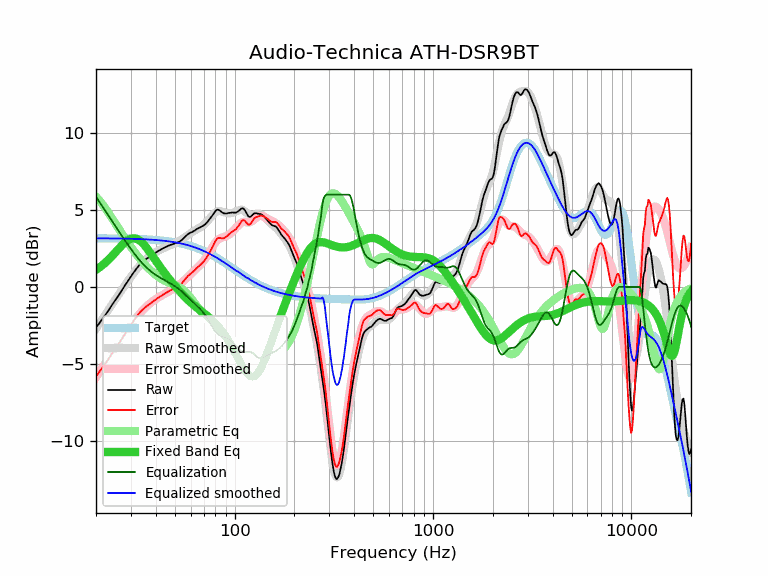

The table this chart was drawn from, first rows:
frequency, raw, error, smoothed, error_smoothed, equalization, parametric_eq, equalized_raw, equalized_smoothed, target
20, -2.65, -5.81, -2.70, -5.86, 5.86, 1.12, 3.22, 3.16, 3.16
21, -2.28, -5.44, -2.29, -5.45, 5.45, 1.31, 3.18, 3.16, 3.16
22, -1.92, -5.08, -1.90, -5.06, 5.06, 1.52, 3.14, 3.16, 3.16
23, -1.57, -4.72, -1.52, -4.68, 4.68, 1.75, 3.12, 3.16, 3.16
24, -1.20, -4.35, -1.16, -4.32, 4.32, 1.99, 3.12, 3.16, 3.16
25, -0.86, -4.01, -0.82, -3.97, 3.97, 2.24, 3.12, 3.15, 3.15
26, -0.55, -3.70, -0.49, -3.64, 3.64, 2.48, 3.09, 3.15, 3.15
27, -0.22, -3.36, -0.18, -3.32, 3.32, 2.71, 3.11, 3.15, 3.15
28, 0.10, -3.04, 0.12, -3.02, 3.02, 2.90, 3.13, 3.14, 3.14
29, 0.39, -2.74, 0.40, -2.74, 2.74, 3.05, 3.13, 3.14, 3.14
30, 0.67, -2.46, 0.66, -2.47, 2.47, 3.14, 3.14, 3.13, 3.13
31, 0.95, -2.17, 0.91, -2.22, 2.22, 3.17, 3.17, 3.13, 3.13
32, 1.19, -1.93, 1.13, -1.99, 1.99, 3.14, 3.18, 3.12, 3.12
33, 1.41, -1.70, 1.34, -1.78, 1.78, 3.04, 3.19, 3.12, 3.12
34, 1.58, -1.52, 1.52, -1.58, 1.58, 2.91, 3.17, 3.11, 3.11
35, 1.72, -1.38, 1.69, -1.41, 1.41, 2.74, 3.14, 3.10, 3.10
36, 1.84, -1.25, 1.84, -1.26, 1.26, 2.54, 3.10, 3.09, 3.09
37, 1.94, -1.14, 1.96, -1.12, 1.12, 2.34, 3.06, 3.08, 3.08
38, 2.05, -1.02, 2.08, -1.00, 1.00, 2.13, 3.05, 3.07, 3.07
39, 2.15, -0.91, 2.18, -0.89, 0.89, 1.92, 3.04, 3.06, 3.06
40, 2.24, -0.81, 2.27, -0.79, 0.79, 1.71, 3.03, 3.05, 3.05
41, 2.32, -0.72, 2.35, -0.70, 0.70, 1.51, 3.02, 3.04, 3.04
42, 2.40, -0.63, 2.42, -0.61, 0.61, 1.32, 3.02, 3.03, 3.03
43, 2.47, -0.54, 2.48, -0.54, 0.54, 1.14, 3.01, 3.02, 3.02
44, 2.54, -0.46, 2.54, -0.47, 0.47, 0.96, 3.01, 3.00, 3.00
45, 2.60, -0.39, 2.59, -0.40, 0.40, 0.80, 3.00, 2.99, 2.99
46, 2.66, -0.31, 2.64, -0.33, 0.33, 0.64, 2.99, 2.97, 2.97
47, 2.71, -0.24, 2.69, -0.26, 0.26, 0.49, 2.98, 2.96, 2.96
48, 2.75, -0.19, 2.74, -0.20, 0.20, 0.34, 2.95, 2.94, 2.94
49, 2.79, -0.13, 2.80, -0.13, 0.13, 0.20, 2.92, 2.92, 2.92
50, 2.83, -0.07, 2.85, -0.05, 0.05, 0.07, 2.89, 2.90, 2.90
51, 2.87, -0.01, 2.91, 0.02, -0.02, -0.06, 2.85, 2.88, 2.88
52, 2.91, 0.05, 2.97, 0.10, -0.10, -0.18, 2.81, 2.86, 2.86
53, 2.96, 0.12, 3.03, 0.19, -0.19, -0.30, 2.78, 2.84, 2.84
54, 3.04, 0.23, 3.09, 0.28, -0.28, -0.42, 2.77, 2.82, 2.82
55, 3.13, 0.34, 3.16, 0.37, -0.37, -0.53, 2.77, 2.80, 2.80
56, 3.24, 0.47, 3.23, 0.46, -0.46, -0.63, 2.78, 2.77, 2.77
57, 3.33, 0.59, 3.30, 0.56, -0.56, -0.73, 2.78, 2.75, 2.75
58, 3.42, 0.70, 3.37, 0.65, -0.65, -0.83, 2.77, 2.72, 2.72
59, 3.48, 0.79, 3.44, 0.75, -0.75, -0.92, 2.74, 2.69, 2.69
60, 3.53, 0.87, 3.50, 0.84, -0.84, -1.00, 2.70, 2.66, 2.66
61, 3.57, 0.94, 3.56, 0.93, -0.93, -1.09, 2.65, 2.64, 2.64
62, 3.62, 1.02, 3.62, 1.01, -1.01, -1.17, 2.61, 2.61, 2.61
63, 3.67, 1.10, 3.67, 1.10, -1.10, -1.24, 2.58, 2.57, 2.57
64, 3.74, 1.20, 3.72, 1.18, -1.18, -1.31, 2.56, 2.54, 2.54
65, 3.79, 1.28, 3.77, 1.26, -1.26, -1.38, 2.53, 2.51, 2.51
66, 3.83, 1.36, 3.82, 1.35, -1.35, -1.45, 2.49, 2.48, 2.48
67, 3.87, 1.43, 3.87, 1.43, -1.43, -1.52, 2.44, 2.44, 2.44
68, 3.92, 1.51, 3.93, 1.52, -1.52, -1.58, 2.40, 2.41, 2.41
69, 3.96, 1.59, 3.99, 1.61, -1.61, -1.64, 2.35, 2.37, 2.37
70, 4.01, 1.68, 4.05, 1.72, -1.72, -1.70, 2.30, 2.34, 2.34
71, 4.07, 1.77, 4.13, 1.82, -1.82, -1.76, 2.25, 2.30, 2.30
72, 4.15, 1.89, 4.20, 1.94, -1.94, -1.83, 2.21, 2.26, 2.26
73, 4.23, 2.01, 4.29, 2.06, -2.06, -1.89, 2.17, 2.23, 2.23
74, 4.33, 2.15, 4.38, 2.19, -2.19, -1.95, 2.15, 2.19, 2.19
75, 4.43, 2.28, 4.47, 2.32, -2.32, -2.02, 2.12, 2.15, 2.15
76, 4.53, 2.42, 4.56, 2.45, -2.45, -2.08, 2.09, 2.11, 2.11
77, 4.62, 2.55, 4.64, 2.57, -2.57, -2.15, 2.05, 2.07, 2.07
78, 4.73, 2.70, 4.72, 2.69, -2.69, -2.22, 2.05, 2.03, 2.03
79, 4.83, 2.84, 4.79, 2.80, -2.80, -2.29, 2.04, 1.99, 1.99
... 553 more rows
